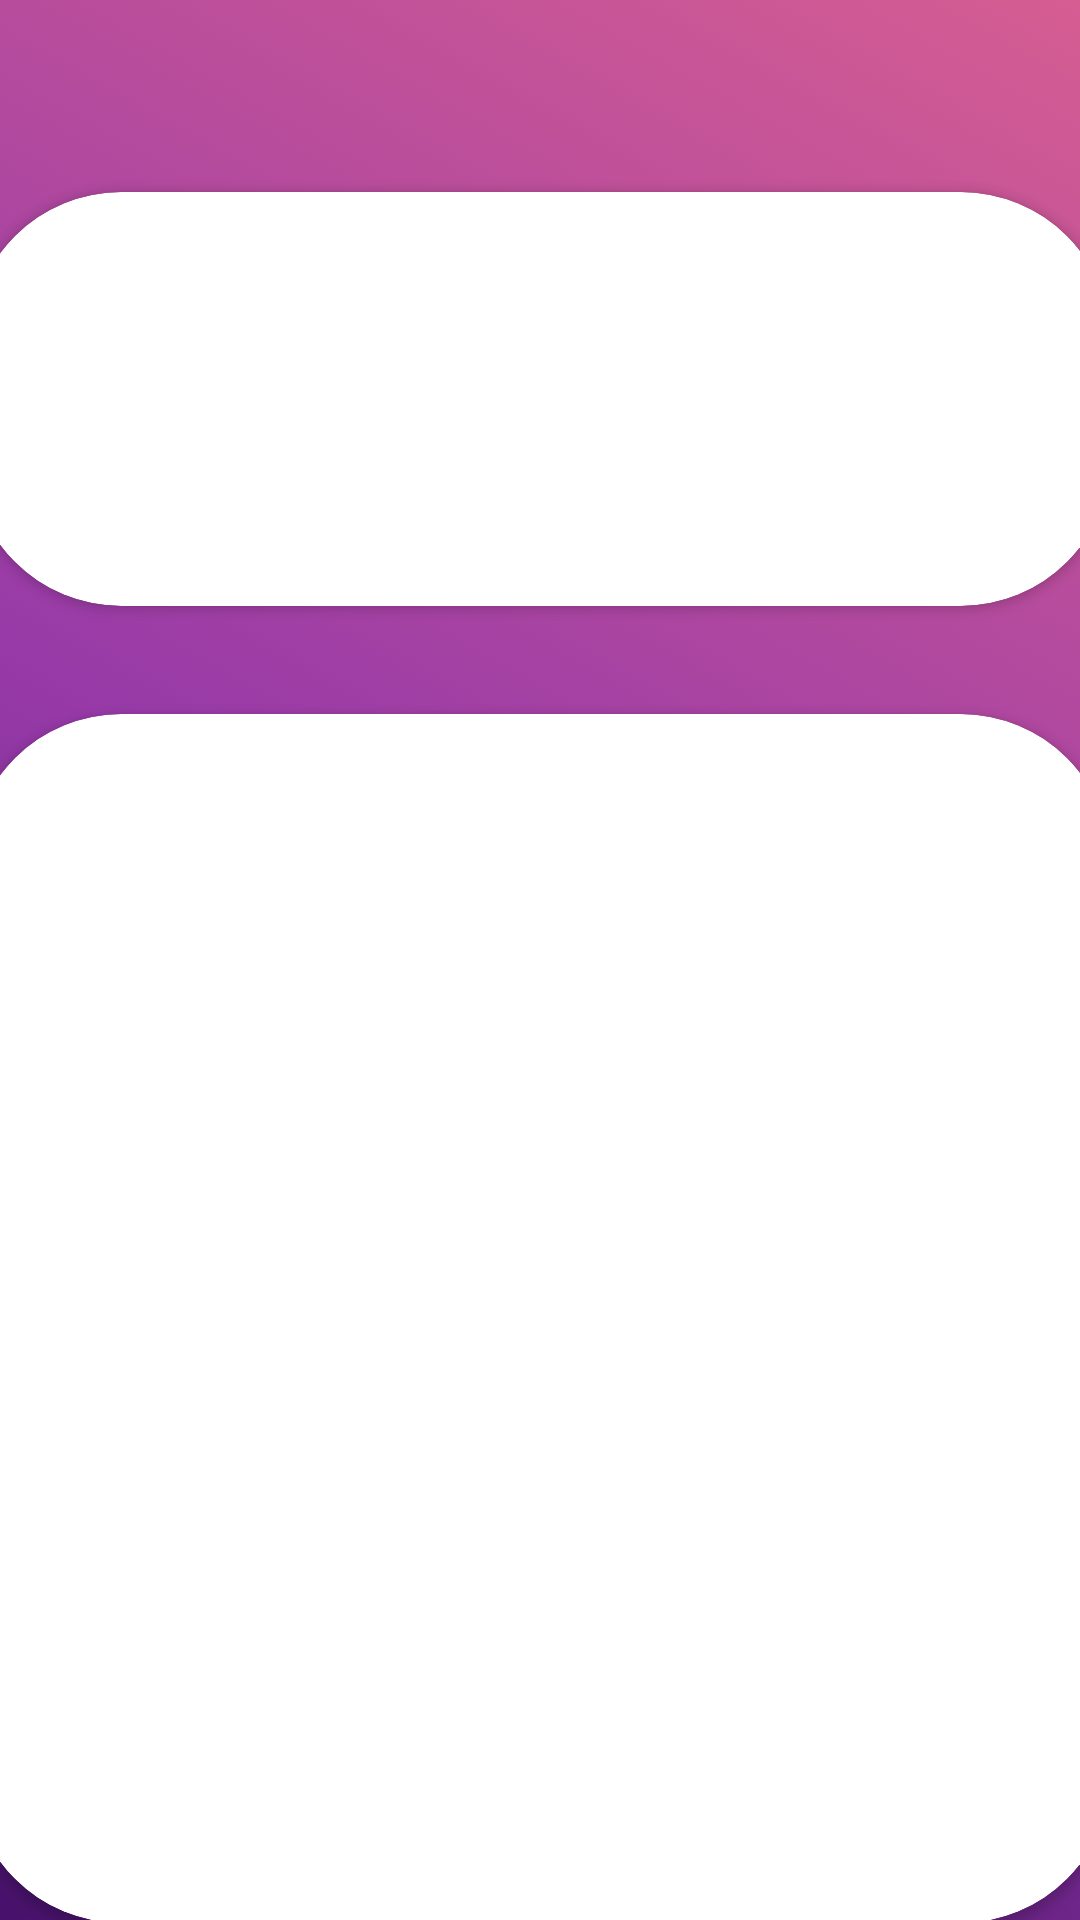

Reconstruct the res/layout file that produces this screen, plus the resources it refers to.
<!-- AndroidManifest.xml: application theme Theme.LastView -->
<!-- res/layout/activity_agenda.xml -->
<?xml version="1.0" encoding="utf-8"?>
<androidx.constraintlayout.widget.ConstraintLayout xmlns:android="http://schemas.android.com/apk/res/android"
    xmlns:app="http://schemas.android.com/apk/res-auto"
    xmlns:tools="http://schemas.android.com/tools"
    android:layout_width="match_parent"
    android:layout_height="match_parent"
    android:background="@drawable/gradient_background"
    tools:context=".Agenda_Act">

    <androidx.cardview.widget.CardView
        android:id="@+id/cardView4"
        android:layout_width="380dp"
        android:layout_height="138dp"
        android:layout_marginTop="64dp"
        app:cardCornerRadius="50dp"
        app:layout_constraintEnd_toEndOf="parent"
        app:layout_constraintHorizontal_bias="0.5"
        app:layout_constraintStart_toStartOf="parent"
        app:layout_constraintTop_toTopOf="parent" />

    <androidx.cardview.widget.CardView
        android:layout_width="380dp"
        android:layout_height="403dp"
        android:layout_marginTop="36dp"
        app:cardCornerRadius="50dp"
        app:layout_constraintEnd_toEndOf="parent"
        app:layout_constraintHorizontal_bias="0.5"
        app:layout_constraintStart_toStartOf="parent"
        app:layout_constraintTop_toBottomOf="@+id/cardView4" />
</androidx.constraintlayout.widget.ConstraintLayout>
<!-- resources referenced by this layout -->
<resources>
  <!-- drawable gradient_background (drawable) -->
  <?xml version="1.0" encoding="utf-8"?>
  <selector xmlns:android="http://schemas.android.com/apk/res/android">
      <item>
          <shape>
              <gradient
                  android:startColor="#47126B"
                  android:centerColor="#973AA8"
                  android:endColor="#D55D92"
                  android:angle="45"
                  android:type="linear"
                  />
              <corners
                  android:radius="0dp"/>
          </shape>
      </item>
  </selector>
  <style name="Theme.LastView" parent="Theme.MaterialComponents.DayNight.DarkActionBar">
          
          <item name="colorPrimary">@color/purple_500</item>
          <item name="colorPrimaryVariant">@color/purple_700</item>
          <item name="colorOnPrimary">@color/white</item>
          
          <item name="colorSecondary">@color/teal_200</item>
          <item name="colorSecondaryVariant">@color/teal_700</item>
          <item name="colorOnSecondary">@color/black</item>
          
          <item name="android:statusBarColor" tools:targetApi="l">?attr/colorPrimaryVariant</item>
          
      </style>
  <color name="purple_500">#FF6200EE</color>
  <color name="purple_700">#D55D92</color>
  <color name="white">#FFFFFFFF</color>
  <color name="teal_200">#FF03DAC5</color>
  <color name="teal_700">#FF018786</color>
  <color name="black">#FF000000</color>
</resources>
